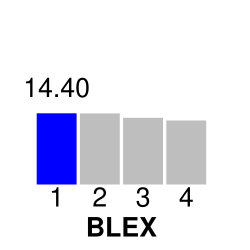

The file beside this chart, header and first rows:
1	2	14.40	14.40
2	1	14.38	
3	1	13.49	
4	1	12.93	
